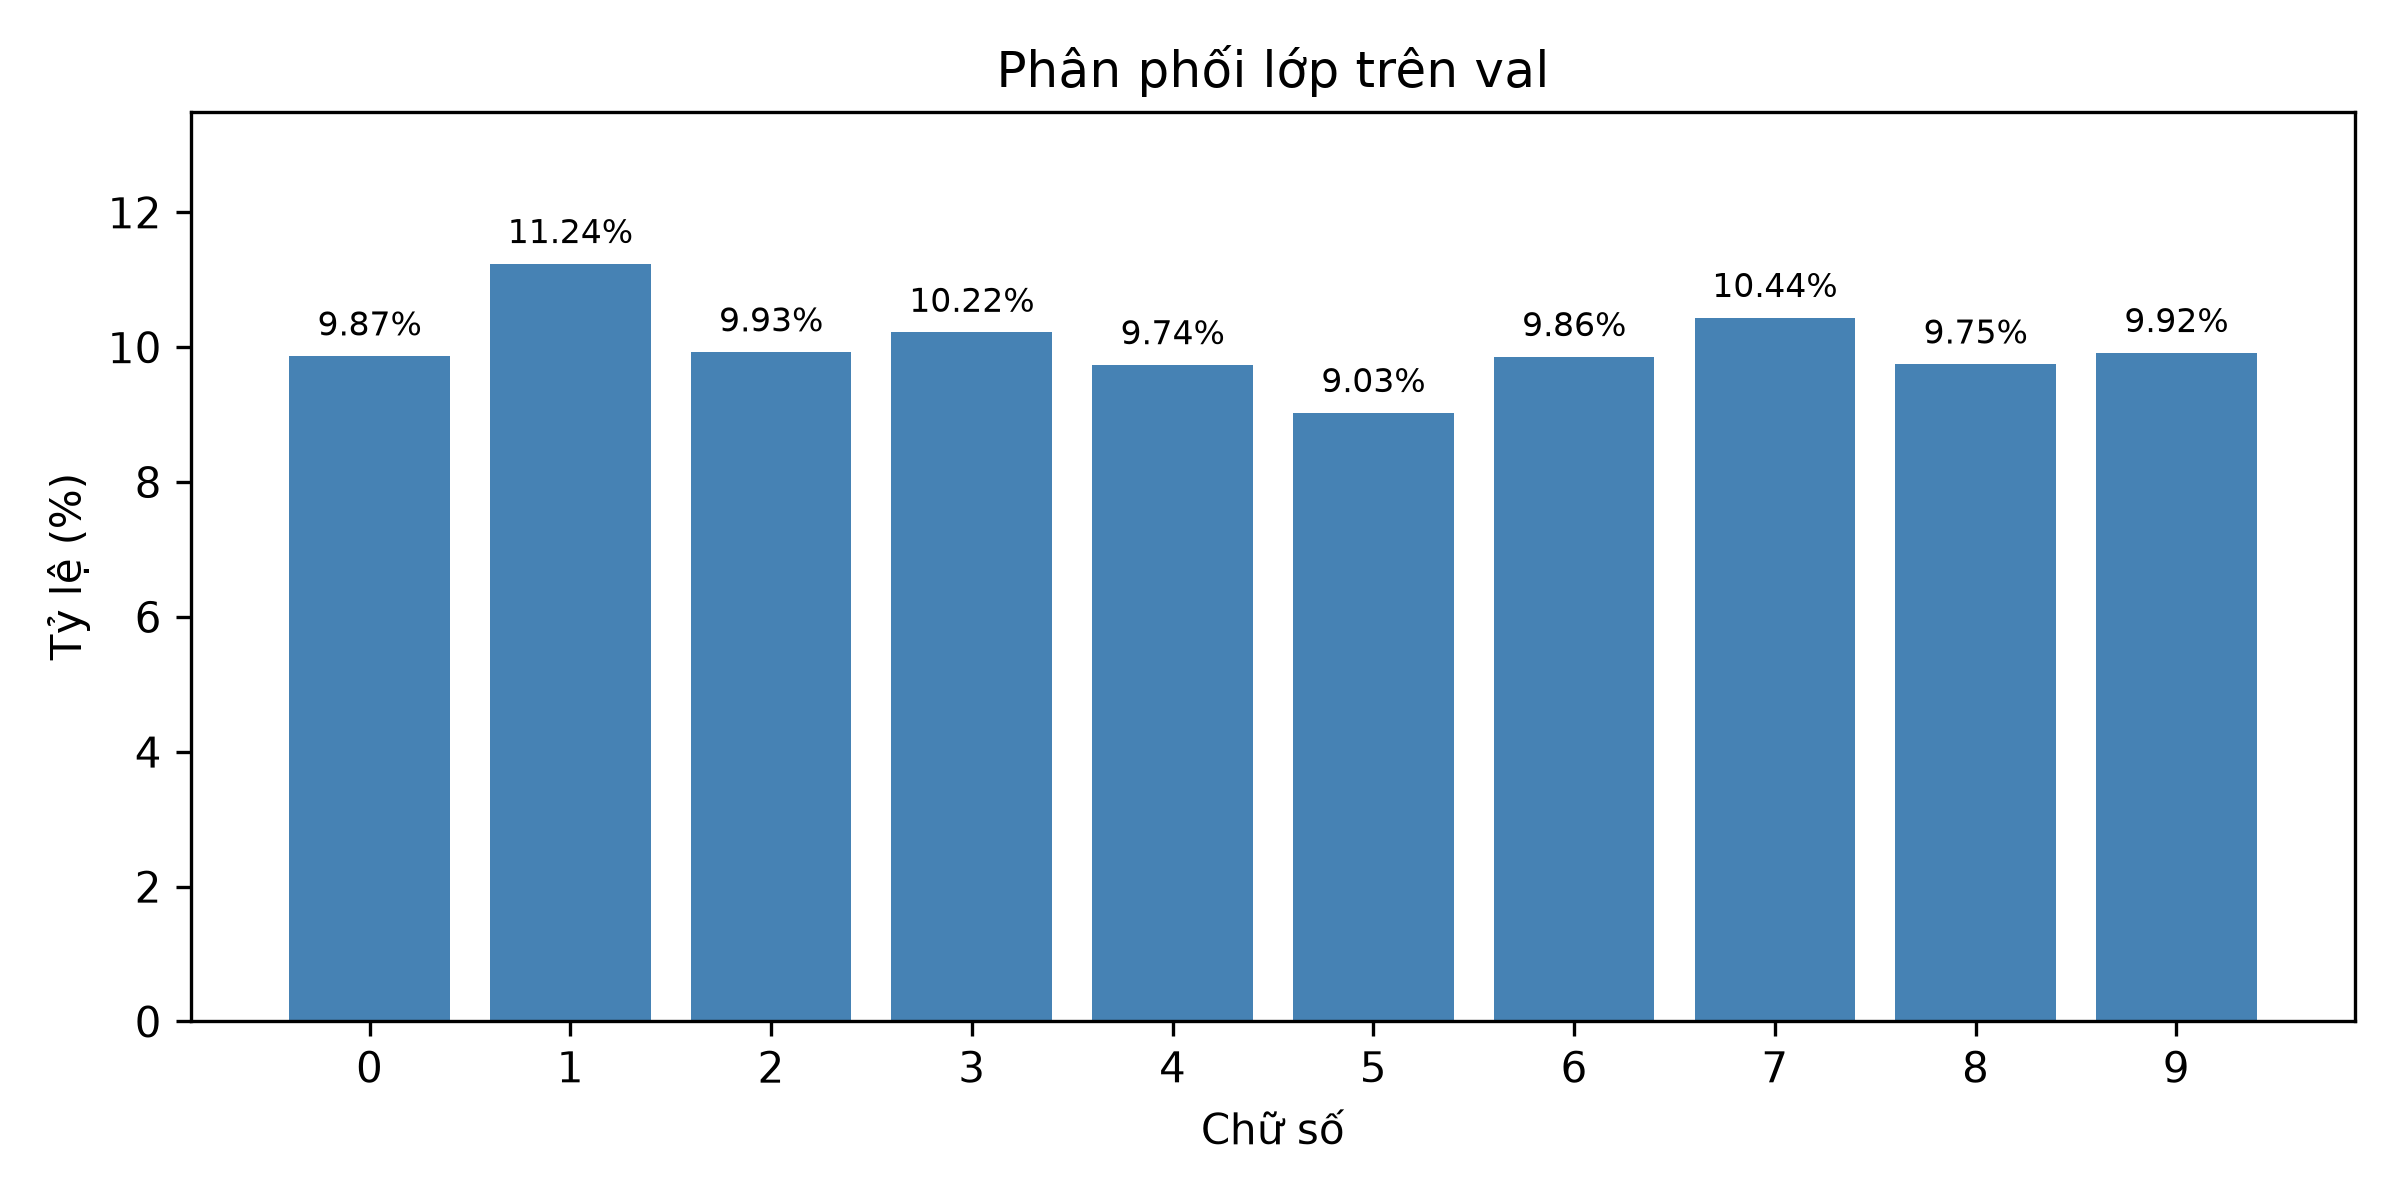

The file beside this chart, header and first rows:
digit, count, percentage
0, 987, 9.87
1, 1124, 11.24
2, 993, 9.93
3, 1022, 10.22
4, 974, 9.74
5, 903, 9.03
6, 986, 9.86
7, 1044, 10.44
8, 975, 9.75
9, 992, 9.92
